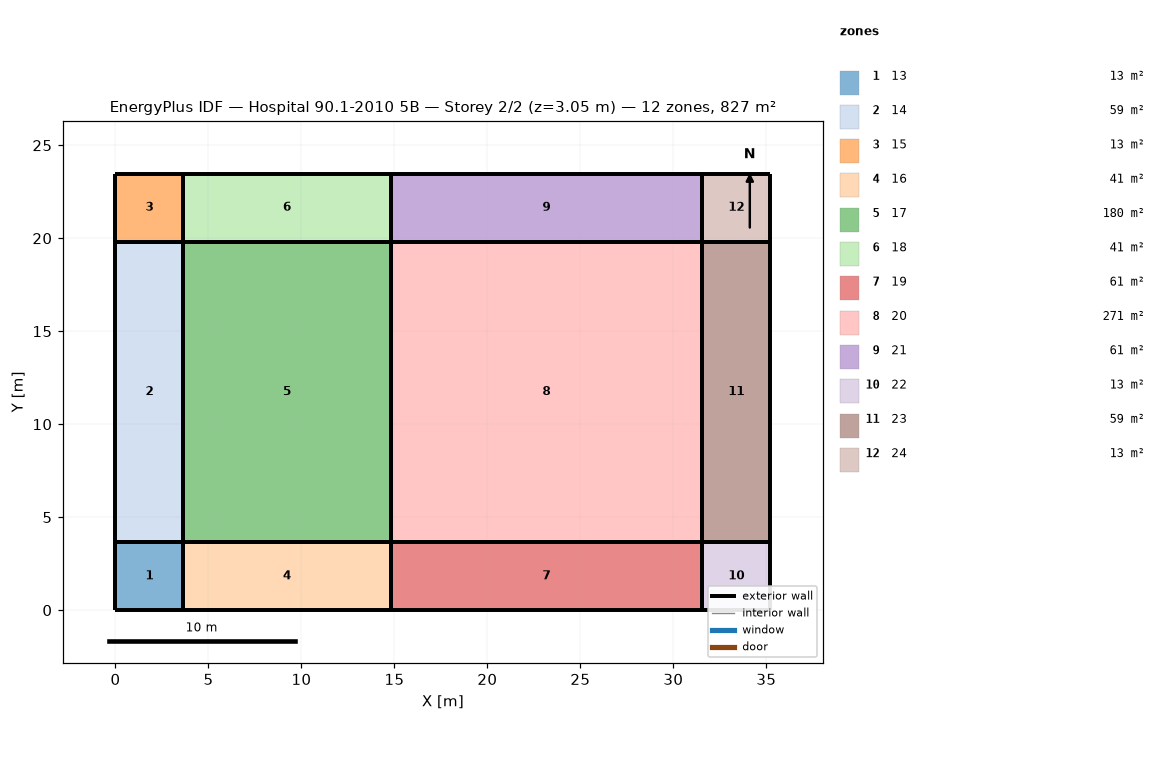
=== STOREY PLAN SPEC (per zone: floor XY polygon, exterior-wall plan segments, windows/doors) ===
zone 1: 13  (13.4 m²)
  floor: (0.00, 0.00) (0.00, 3.66) (3.66, 3.66) (3.66, 0.00)
  exterior wall: (0.00, 3.66) – (0.00, 0.00)  [3.7 m]
  exterior wall: (3.66, 3.66) – (0.00, 3.66)  [3.7 m]
  exterior wall: (3.66, 0.00) – (3.66, 3.66)  [3.7 m]
  exterior wall: (0.00, 0.00) – (3.66, 0.00)  [3.7 m]
zone 2: 14  (59.1 m²)
  floor: (0.00, 3.66) (0.00, 19.82) (3.66, 19.82) (3.66, 3.66)
  exterior wall: (0.00, 19.82) – (0.00, 3.66)  [16.2 m]
  exterior wall: (3.66, 19.82) – (0.00, 19.82)  [3.7 m]
  exterior wall: (3.66, 3.66) – (3.66, 19.82)  [16.2 m]
  exterior wall: (0.00, 3.66) – (3.66, 3.66)  [3.7 m]
zone 3: 15  (13.4 m²)
  floor: (0.00, 19.82) (0.00, 23.48) (3.66, 23.48) (3.66, 19.82)
  exterior wall: (0.00, 23.48) – (0.00, 19.82)  [3.7 m]
  exterior wall: (3.66, 23.48) – (0.00, 23.48)  [3.7 m]
  exterior wall: (3.66, 19.82) – (3.66, 23.48)  [3.7 m]
  exterior wall: (0.00, 19.82) – (3.66, 19.82)  [3.7 m]
zone 4: 16  (40.7 m²)
  floor: (3.66, 0.00) (3.66, 3.66) (14.79, 3.66) (14.79, 0.00)
  exterior wall: (3.66, 3.66) – (3.66, 0.00)  [3.7 m]
  exterior wall: (14.79, 3.66) – (3.66, 3.66)  [11.1 m]
  exterior wall: (14.79, 0.00) – (14.79, 3.66)  [3.7 m]
  exterior wall: (3.66, 0.00) – (14.79, 0.00)  [11.1 m]
zone 5: 17  (180.0 m²)
  floor: (3.66, 3.66) (3.66, 19.82) (14.79, 19.82) (14.79, 3.66)
  exterior wall: (14.79, 3.66) – (14.79, 19.82)  [16.2 m]
  exterior wall: (3.66, 3.66) – (14.79, 3.66)  [11.1 m]
  exterior wall: (3.66, 19.82) – (3.66, 3.66)  [16.2 m]
  exterior wall: (14.79, 19.82) – (3.66, 19.82)  [11.1 m]
zone 6: 18  (40.7 m²)
  floor: (3.66, 19.82) (3.66, 23.48) (14.79, 23.48) (14.79, 19.82)
  exterior wall: (3.66, 23.48) – (3.66, 19.82)  [3.7 m]
  exterior wall: (14.79, 23.48) – (3.66, 23.48)  [11.1 m]
  exterior wall: (14.79, 19.82) – (14.79, 23.48)  [3.7 m]
  exterior wall: (3.66, 19.82) – (14.79, 19.82)  [11.1 m]
zone 7: 19  (61.3 m²)
  floor: (14.79, 0.00) (14.79, 3.66) (31.56, 3.66) (31.56, 0.00)
  exterior wall: (14.79, 3.66) – (14.79, 0.00)  [3.7 m]
  exterior wall: (31.56, 3.66) – (14.79, 3.66)  [16.8 m]
  exterior wall: (31.56, 0.00) – (31.56, 3.66)  [3.7 m]
  exterior wall: (14.79, 0.00) – (31.56, 0.00)  [16.8 m]
zone 8: 20  (271.0 m²)
  floor: (14.79, 3.66) (14.79, 19.82) (31.56, 19.82) (31.56, 3.66)
  exterior wall: (14.79, 19.82) – (14.79, 3.66)  [16.2 m]
  exterior wall: (31.56, 19.82) – (14.79, 19.82)  [16.8 m]
  exterior wall: (31.56, 3.66) – (31.56, 19.82)  [16.2 m]
  exterior wall: (14.79, 3.66) – (31.56, 3.66)  [16.8 m]
zone 9: 21  (61.3 m²)
  floor: (14.79, 19.82) (14.79, 23.48) (31.56, 23.48) (31.56, 19.82)
  exterior wall: (14.79, 23.48) – (14.79, 19.82)  [3.7 m]
  exterior wall: (31.56, 23.48) – (14.79, 23.48)  [16.8 m]
  exterior wall: (31.56, 19.82) – (31.56, 23.48)  [3.7 m]
  exterior wall: (14.79, 19.82) – (31.56, 19.82)  [16.8 m]
zone 10: 22  (13.4 m²)
  floor: (31.56, 0.00) (31.56, 3.66) (35.22, 3.66) (35.22, 0.00)
  exterior wall: (31.56, 3.66) – (31.56, 0.00)  [3.7 m]
  exterior wall: (35.22, 3.66) – (31.56, 3.66)  [3.7 m]
  exterior wall: (35.22, 0.00) – (35.22, 3.66)  [3.7 m]
  exterior wall: (31.56, 0.00) – (35.22, 0.00)  [3.7 m]
zone 11: 23  (59.1 m²)
  floor: (31.56, 3.66) (31.56, 19.82) (35.22, 19.82) (35.22, 3.66)
  exterior wall: (31.56, 19.82) – (31.56, 3.66)  [16.2 m]
  exterior wall: (35.22, 19.82) – (31.56, 19.82)  [3.7 m]
  exterior wall: (35.22, 3.66) – (35.22, 19.82)  [16.2 m]
  exterior wall: (31.56, 3.66) – (35.22, 3.66)  [3.7 m]
zone 12: 24  (13.4 m²)
  floor: (31.56, 19.82) (31.56, 23.48) (35.22, 23.48) (35.22, 19.82)
  exterior wall: (31.56, 23.48) – (31.56, 19.82)  [3.7 m]
  exterior wall: (35.22, 23.48) – (31.56, 23.48)  [3.7 m]
  exterior wall: (35.22, 19.82) – (35.22, 23.48)  [3.7 m]
  exterior wall: (31.56, 19.82) – (35.22, 19.82)  [3.7 m]

=== DERIVED (storey summary) ===
Building: Hospital 90.1-2010 5B
Storey: 2 of 2  (floor level z = 3.05 m)
Storey gross floor area: 826.8 m²
Zones on this storey: 12
  - 13: floor 13.4 m²; exterior wall 14.6 m (44.6 m²); WWR 0.0%
  - 14: floor 59.1 m²; exterior wall 39.6 m (120.8 m²); WWR 0.0%
  - 15: floor 13.4 m²; exterior wall 14.6 m (44.6 m²); WWR 0.0%
  - 16: floor 40.7 m²; exterior wall 29.6 m (90.2 m²); WWR 0.0%
  - 17: floor 180.0 m²; exterior wall 54.6 m (166.4 m²); WWR 0.0%
  - 18: floor 40.7 m²; exterior wall 29.6 m (90.2 m²); WWR 0.0%
  - 19: floor 61.3 m²; exterior wall 40.9 m (124.5 m²); WWR 0.0%
  - 20: floor 271.0 m²; exterior wall 65.9 m (200.7 m²); WWR 0.0%
  - 21: floor 61.3 m²; exterior wall 40.9 m (124.5 m²); WWR 0.0%
  - 22: floor 13.4 m²; exterior wall 14.6 m (44.6 m²); WWR 0.0%
  - 23: floor 59.1 m²; exterior wall 39.6 m (120.8 m²); WWR 0.0%
  - 24: floor 13.4 m²; exterior wall 14.6 m (44.6 m²); WWR 0.0%
Zone adjacency: (none detected)